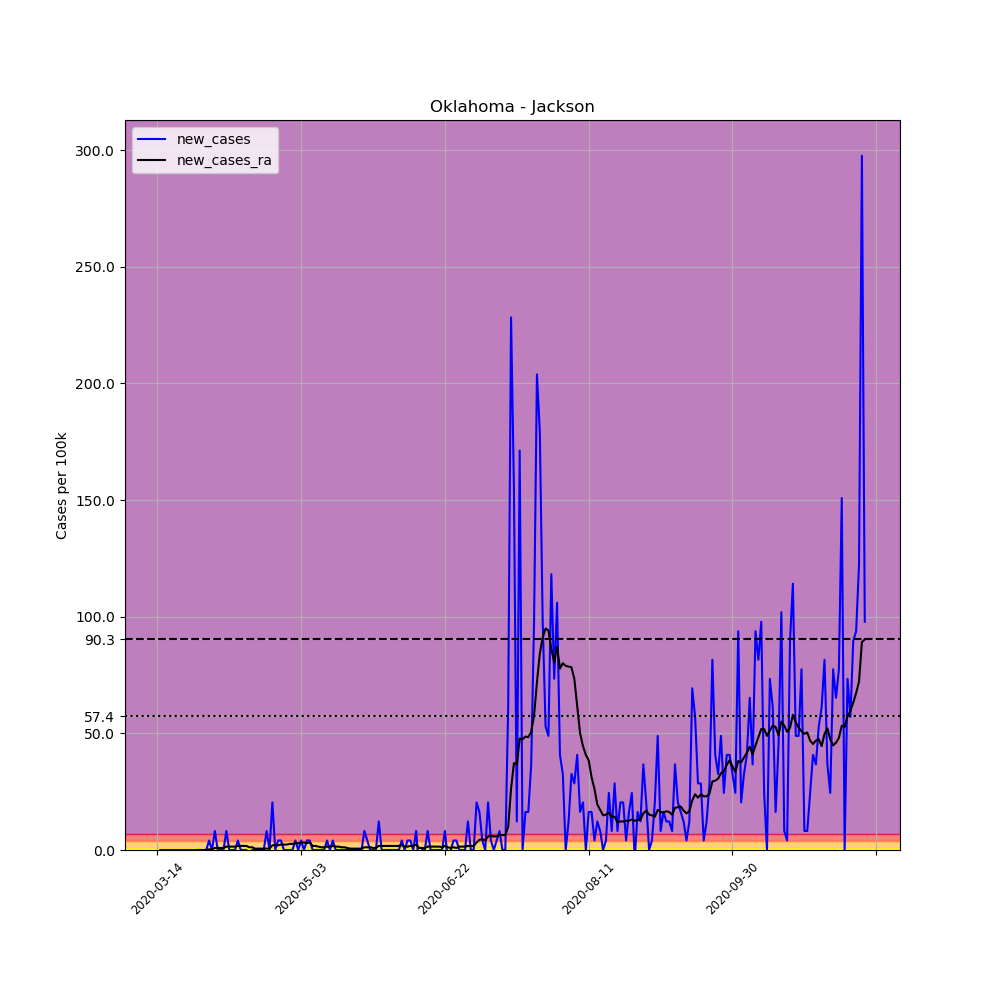

The table this chart was drawn from, first rows:
, date, county, state, fips, cases, deaths, COUNTY, STNAME, CTYNAME, POPESTIMATE2019, per_100k, new_cases, new_cases_ra
89588, 2020-03-14, Jackson, Oklahoma, 40065, 1, 0, 65, Oklahoma, Jackson, 24530, 4.077, , 
89589, 2020-03-15, Jackson, Oklahoma, 40065, 1, 0, 65, Oklahoma, Jackson, 24530, 4.077, 0.0, 
89590, 2020-03-16, Jackson, Oklahoma, 40065, 1, 0, 65, Oklahoma, Jackson, 24530, 4.077, 0.0, 
89591, 2020-03-17, Jackson, Oklahoma, 40065, 1, 0, 65, Oklahoma, Jackson, 24530, 4.077, 0.0, 
89592, 2020-03-18, Jackson, Oklahoma, 40065, 1, 0, 65, Oklahoma, Jackson, 24530, 4.077, 0.0, 
89593, 2020-03-19, Jackson, Oklahoma, 40065, 1, 0, 65, Oklahoma, Jackson, 24530, 4.077, 0.0, 
89594, 2020-03-20, Jackson, Oklahoma, 40065, 1, 0, 65, Oklahoma, Jackson, 24530, 4.077, 0.0, 
89595, 2020-03-21, Jackson, Oklahoma, 40065, 1, 0, 65, Oklahoma, Jackson, 24530, 4.077, 0.0, 
89596, 2020-03-22, Jackson, Oklahoma, 40065, 1, 0, 65, Oklahoma, Jackson, 24530, 4.077, 0.0, 
89597, 2020-03-23, Jackson, Oklahoma, 40065, 1, 0, 65, Oklahoma, Jackson, 24530, 4.077, 0.0, 
89598, 2020-03-24, Jackson, Oklahoma, 40065, 1, 0, 65, Oklahoma, Jackson, 24530, 4.077, 0.0, 
89599, 2020-03-25, Jackson, Oklahoma, 40065, 1, 0, 65, Oklahoma, Jackson, 24530, 4.077, 0.0, 
89600, 2020-03-26, Jackson, Oklahoma, 40065, 1, 0, 65, Oklahoma, Jackson, 24530, 4.077, 0.0, 
89601, 2020-03-27, Jackson, Oklahoma, 40065, 1, 0, 65, Oklahoma, Jackson, 24530, 4.077, 0.0, 
89602, 2020-03-28, Jackson, Oklahoma, 40065, 1, 0, 65, Oklahoma, Jackson, 24530, 4.077, 0.0, 0.0
89603, 2020-03-29, Jackson, Oklahoma, 40065, 1, 0, 65, Oklahoma, Jackson, 24530, 4.077, 0.0, 0.0
89604, 2020-03-30, Jackson, Oklahoma, 40065, 1, 0, 65, Oklahoma, Jackson, 24530, 4.077, 0.0, 0.0
89605, 2020-03-31, Jackson, Oklahoma, 40065, 1, 0, 65, Oklahoma, Jackson, 24530, 4.077, 0.0, 0.0
89606, 2020-04-01, Jackson, Oklahoma, 40065, 2, 0, 65, Oklahoma, Jackson, 24530, 8.153, 4.077, 0.2912
89607, 2020-04-02, Jackson, Oklahoma, 40065, 2, 0, 65, Oklahoma, Jackson, 24530, 8.153, 0.0, 0.2912
89608, 2020-04-03, Jackson, Oklahoma, 40065, 4, 0, 65, Oklahoma, Jackson, 24530, 16.31, 8.153, 0.8736
89609, 2020-04-04, Jackson, Oklahoma, 40065, 4, 0, 65, Oklahoma, Jackson, 24530, 16.31, 0.0, 0.8736
89610, 2020-04-05, Jackson, Oklahoma, 40065, 4, 0, 65, Oklahoma, Jackson, 24530, 16.31, 0.0, 0.8736
89611, 2020-04-06, Jackson, Oklahoma, 40065, 4, 0, 65, Oklahoma, Jackson, 24530, 16.31, 0.0, 0.8736
89612, 2020-04-07, Jackson, Oklahoma, 40065, 6, 0, 65, Oklahoma, Jackson, 24530, 24.46, 8.153, 1.456
89613, 2020-04-08, Jackson, Oklahoma, 40065, 6, 0, 65, Oklahoma, Jackson, 24530, 24.46, 0.0, 1.456
89614, 2020-04-09, Jackson, Oklahoma, 40065, 6, 0, 65, Oklahoma, Jackson, 24530, 24.46, 0.0, 1.456
89615, 2020-04-10, Jackson, Oklahoma, 40065, 6, 0, 65, Oklahoma, Jackson, 24530, 24.46, 0.0, 1.456
89616, 2020-04-11, Jackson, Oklahoma, 40065, 7, 0, 65, Oklahoma, Jackson, 24530, 28.54, 4.077, 1.747
89617, 2020-04-12, Jackson, Oklahoma, 40065, 7, 0, 65, Oklahoma, Jackson, 24530, 28.54, 0.0, 1.747
89618, 2020-04-13, Jackson, Oklahoma, 40065, 7, 0, 65, Oklahoma, Jackson, 24530, 28.54, 0.0, 1.747
89619, 2020-04-14, Jackson, Oklahoma, 40065, 7, 0, 65, Oklahoma, Jackson, 24530, 28.54, 0.0, 1.747
89620, 2020-04-15, Jackson, Oklahoma, 40065, 6, 0, 65, Oklahoma, Jackson, 24530, 24.46, -4.077, 1.165
89621, 2020-04-16, Jackson, Oklahoma, 40065, 6, 0, 65, Oklahoma, Jackson, 24530, 24.46, 0.0, 1.165
89622, 2020-04-17, Jackson, Oklahoma, 40065, 6, 0, 65, Oklahoma, Jackson, 24530, 24.46, 0.0, 0.5824
89623, 2020-04-18, Jackson, Oklahoma, 40065, 6, 0, 65, Oklahoma, Jackson, 24530, 24.46, 0.0, 0.5824
89624, 2020-04-19, Jackson, Oklahoma, 40065, 6, 0, 65, Oklahoma, Jackson, 24530, 24.46, 0.0, 0.5824
89625, 2020-04-20, Jackson, Oklahoma, 40065, 6, 0, 65, Oklahoma, Jackson, 24530, 24.46, 0.0, 0.5824
89626, 2020-04-21, Jackson, Oklahoma, 40065, 8, 0, 65, Oklahoma, Jackson, 24530, 32.61, 8.153, 0.5824
89627, 2020-04-22, Jackson, Oklahoma, 40065, 8, 0, 65, Oklahoma, Jackson, 24530, 32.61, 0.0, 0.5824
89628, 2020-04-23, Jackson, Oklahoma, 40065, 13, 0, 65, Oklahoma, Jackson, 24530, 53, 20.38, 2.038
89629, 2020-04-24, Jackson, Oklahoma, 40065, 13, 0, 65, Oklahoma, Jackson, 24530, 53, 0.0, 2.038
89630, 2020-04-25, Jackson, Oklahoma, 40065, 14, 0, 65, Oklahoma, Jackson, 24530, 57.07, 4.077, 2.038
89631, 2020-04-26, Jackson, Oklahoma, 40065, 15, 0, 65, Oklahoma, Jackson, 24530, 61.15, 4.077, 2.33
89632, 2020-04-27, Jackson, Oklahoma, 40065, 15, 0, 65, Oklahoma, Jackson, 24530, 61.15, 0.0, 2.33
89633, 2020-04-28, Jackson, Oklahoma, 40065, 15, 0, 65, Oklahoma, Jackson, 24530, 61.15, 0.0, 2.33
89634, 2020-04-29, Jackson, Oklahoma, 40065, 15, 0, 65, Oklahoma, Jackson, 24530, 61.15, 0.0, 2.621
89635, 2020-04-30, Jackson, Oklahoma, 40065, 15, 0, 65, Oklahoma, Jackson, 24530, 61.15, 0.0, 2.621
89636, 2020-05-01, Jackson, Oklahoma, 40065, 16, 0, 65, Oklahoma, Jackson, 24530, 65.23, 4.077, 2.912
89637, 2020-05-02, Jackson, Oklahoma, 40065, 16, 0, 65, Oklahoma, Jackson, 24530, 65.23, 0.0, 2.912
89638, 2020-05-03, Jackson, Oklahoma, 40065, 17, 0, 65, Oklahoma, Jackson, 24530, 69.3, 4.077, 3.203
89639, 2020-05-04, Jackson, Oklahoma, 40065, 17, 0, 65, Oklahoma, Jackson, 24530, 69.3, 0.0, 3.203
89640, 2020-05-05, Jackson, Oklahoma, 40065, 18, 0, 65, Oklahoma, Jackson, 24530, 73.38, 4.077, 2.912
89641, 2020-05-06, Jackson, Oklahoma, 40065, 19, 0, 65, Oklahoma, Jackson, 24530, 77.46, 4.077, 3.203
89642, 2020-05-07, Jackson, Oklahoma, 40065, 19, 0, 65, Oklahoma, Jackson, 24530, 77.46, 0.0, 1.747
89643, 2020-05-08, Jackson, Oklahoma, 40065, 19, 0, 65, Oklahoma, Jackson, 24530, 77.46, 0.0, 1.747
89644, 2020-05-09, Jackson, Oklahoma, 40065, 19, 0, 65, Oklahoma, Jackson, 24530, 77.46, 0.0, 1.456
89645, 2020-05-10, Jackson, Oklahoma, 40065, 19, 0, 65, Oklahoma, Jackson, 24530, 77.46, 0.0, 1.165
89646, 2020-05-11, Jackson, Oklahoma, 40065, 19, 1, 65, Oklahoma, Jackson, 24530, 77.46, 0.0, 1.165
89647, 2020-05-12, Jackson, Oklahoma, 40065, 20, 1, 65, Oklahoma, Jackson, 24530, 81.53, 4.077, 1.456
... 187 more rows
